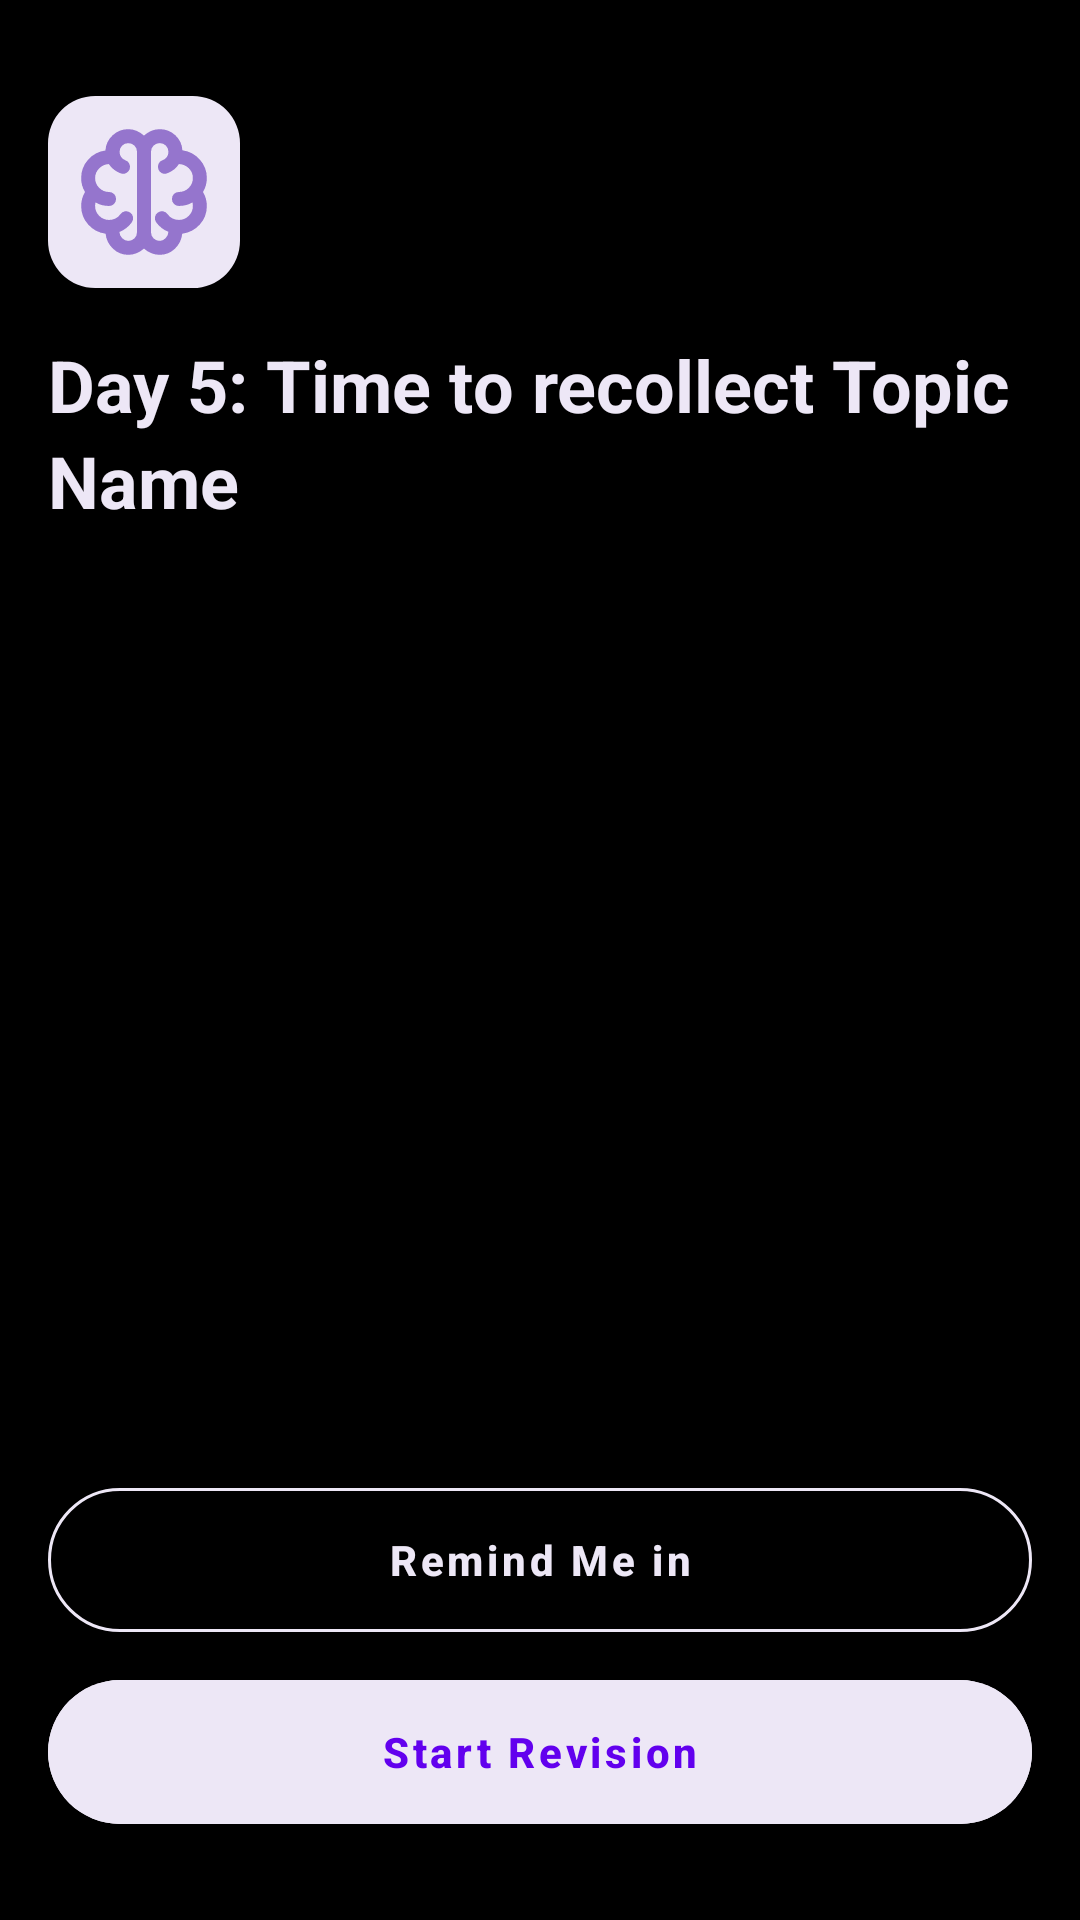

Layout XML and referenced resources for this Android screen:
<!-- AndroidManifest.xml: application theme Theme.LearnIt -->
<!-- res/layout/activity_lock_screen.xml -->
<?xml version="1.0" encoding="utf-8"?>
<androidx.constraintlayout.widget.ConstraintLayout xmlns:android="http://schemas.android.com/apk/res/android"
    xmlns:app="http://schemas.android.com/apk/res-auto"
    xmlns:tools="http://schemas.android.com/tools"
    android:id="@+id/main"
    android:layout_width="match_parent"
    android:layout_height="match_parent"
    android:background="@color/black"
    tools:context=".lockscreen.LockScreenActivity">

    <com.google.android.material.imageview.ShapeableImageView
        android:id="@+id/iv_app_icon"
        android:layout_width="64dp"
        android:layout_height="64dp"
        android:layout_marginStart="16dp"
        android:layout_marginTop="32dp"
        android:layout_marginEnd="16dp"
        android:layout_marginBottom="16dp"
        android:scaleType="centerCrop"
        android:src="@drawable/learn_it_lock_screen"
        android:theme="@style/CustomRoundedImageView"
        app:cardCornerRadius="10dp"
        app:layout_constraintStart_toStartOf="parent"
        app:layout_constraintTop_toTopOf="parent"
        app:strokeWidth="0dp" />

    <com.google.android.material.textview.MaterialTextView
        android:id="@+id/tv_topic_title"
        android:layout_width="0dp"
        android:layout_height="wrap_content"
        android:layout_marginStart="16dp"
        android:layout_marginTop="16dp"
        android:layout_marginEnd="16dp"
        android:ellipsize="end"
        android:marqueeRepeatLimit="marquee_forever"
        android:maxLines="3"
        android:text="Day 5: Time to recollect Topic Name"
        android:textAppearance="@style/TextAppearance.Material3.HeadlineSmall"
        android:textColor="@color/purple_50"
        android:textStyle="bold"
        app:layout_constraintEnd_toEndOf="parent"
        app:layout_constraintStart_toStartOf="parent"
        app:layout_constraintTop_toBottomOf="@+id/iv_app_icon" />

    <com.google.android.material.imageview.ShapeableImageView
        android:id="@+id/iv_gif"
        android:layout_width="match_parent"
        android:layout_height="wrap_content"
        android:layout_marginStart="16dp"
        android:layout_marginTop="16dp"
        android:layout_marginEnd="16dp"
        android:layout_marginBottom="16dp"
        android:scaleType="centerCrop"
        android:src="@color/black"
        android:theme="@style/CustomRoundedImageView"
        app:cardCornerRadius="10dp"
        app:layout_constraintBottom_toTopOf="@+id/btn_remind_me_in"
        app:layout_constraintTop_toBottomOf="@+id/tv_topic_title"
        app:strokeColor="@color/black"
        app:strokeWidth="0dp" />

    <com.google.android.material.button.MaterialButton
        android:id="@+id/btn_remind_me_in"
        style="@style/Widget.MaterialComponents.Button.OutlinedButton"
        android:layout_width="match_parent"
        android:layout_height="wrap_content"
        android:layout_marginStart="16dp"
        android:layout_marginTop="16dp"
        android:layout_marginEnd="16dp"
        android:layout_marginBottom="16dp"
        android:elevation="0dp"
        android:insetLeft="0dp"
        android:insetTop="0dp"
        android:insetRight="0dp"
        android:insetBottom="0dp"
        android:text="Remind Me in"
        android:textAllCaps="false"
        android:textColor="@color/purple_50"
        android:textStyle="bold"
        app:cornerRadius="24dp"
        app:elevation="0dp"
        app:layout_constraintBottom_toTopOf="@+id/btn_start_revision"
        app:strokeColor="@color/purple_50" />

    <com.google.android.material.button.MaterialButton
        android:id="@+id/btn_start_revision"
        style="@style/Widget.MaterialComponents.Button.UnelevatedButton"
        android:layout_width="match_parent"
        android:layout_height="wrap_content"
        android:layout_marginStart="16dp"
        android:layout_marginTop="16dp"
        android:layout_marginEnd="16dp"
        android:layout_marginBottom="32dp"
        android:elevation="0dp"
        android:insetLeft="0dp"
        android:insetTop="0dp"
        android:insetRight="0dp"
        android:insetBottom="0dp"
        android:text="Start Revision"
        android:textAllCaps="false"
        android:textColor="@color/purple_500"
        android:textStyle="bold"
        android:backgroundTint="@color/purple_50"
        app:cornerRadius="24dp"
        app:elevation="0dp"
        app:layout_constraintBottom_toBottomOf="parent"
        app:strokeColor="@color/purple_50" />


</androidx.constraintlayout.widget.ConstraintLayout>
<!-- resources referenced by this layout -->
<resources>
  <color name="black">#FF000000</color>
  <color name="purple_50">#EDE7F6</color>
  <color name="purple_500">#FF6200EE</color>
  <!-- drawable learn_it_lock_screen: vector/xml drawable (drawable, 3060 chars, omitted) -->
  <style name="CustomRoundedImageView" parent="">
          
          
          <item name="cornerFamily">rounded</item>
          <item name="cornerSize">0dp</item>
          <item name="cornerSizeTopRight">8dp</item>
          <item name="cornerSizeTopLeft">8dp</item>
          <item name="cornerSizeBottomLeft">8dp</item>
          <item name="cornerSizeBottomRight">8dp</item>
      </style>
  <style name="Theme.LearnIt" parent="Base.Theme.LearnIt" />
  <style name="Base.Theme.LearnIt" parent="Theme.Material3.Light.NoActionBar">
          <item name="android:navigationBarColor">@color/white</item>
          <item name="android:forceDarkAllowed">false</item>
          <item name="android:colorPrimary">@color/purple_500</item>
          
          
      </style>
  <color name="white">#FFFFFFFF</color>
</resources>
